Image classification data set "enhance_then_resize" (brandonlch2904/Brain_Tumour_Detection on GitHub). Class labels (4): glioma tumor, meningioma tumor, no tumor, pituitary tumor.

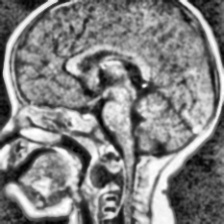
Label: no tumor

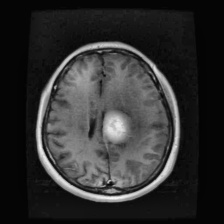
Label: meningioma tumor

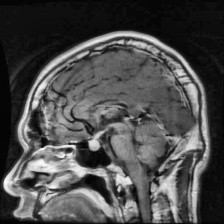
Label: pituitary tumor

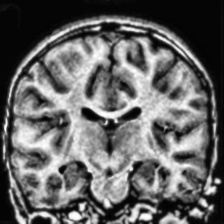
Label: no tumor

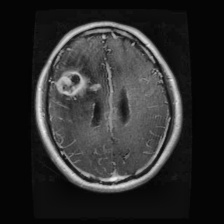
Label: glioma tumor

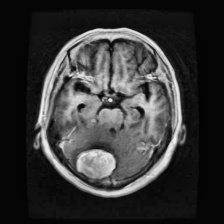
Label: meningioma tumor
